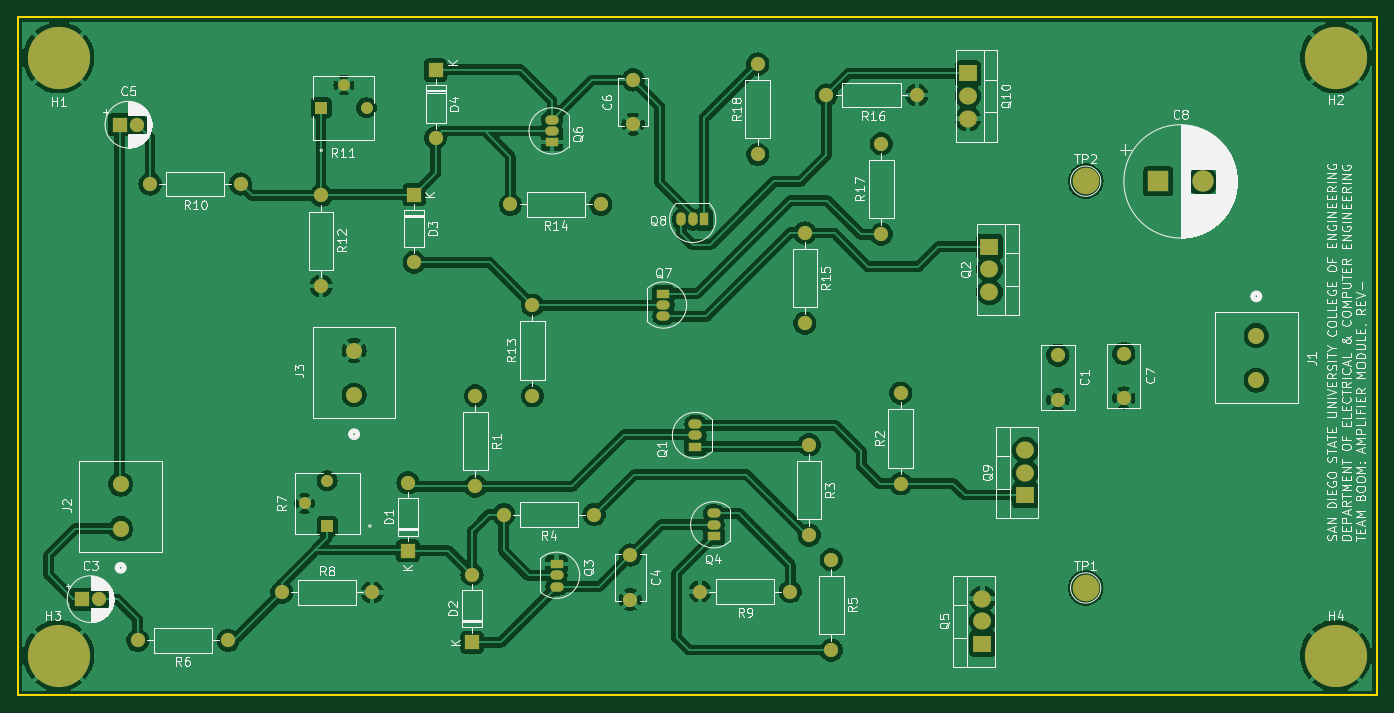
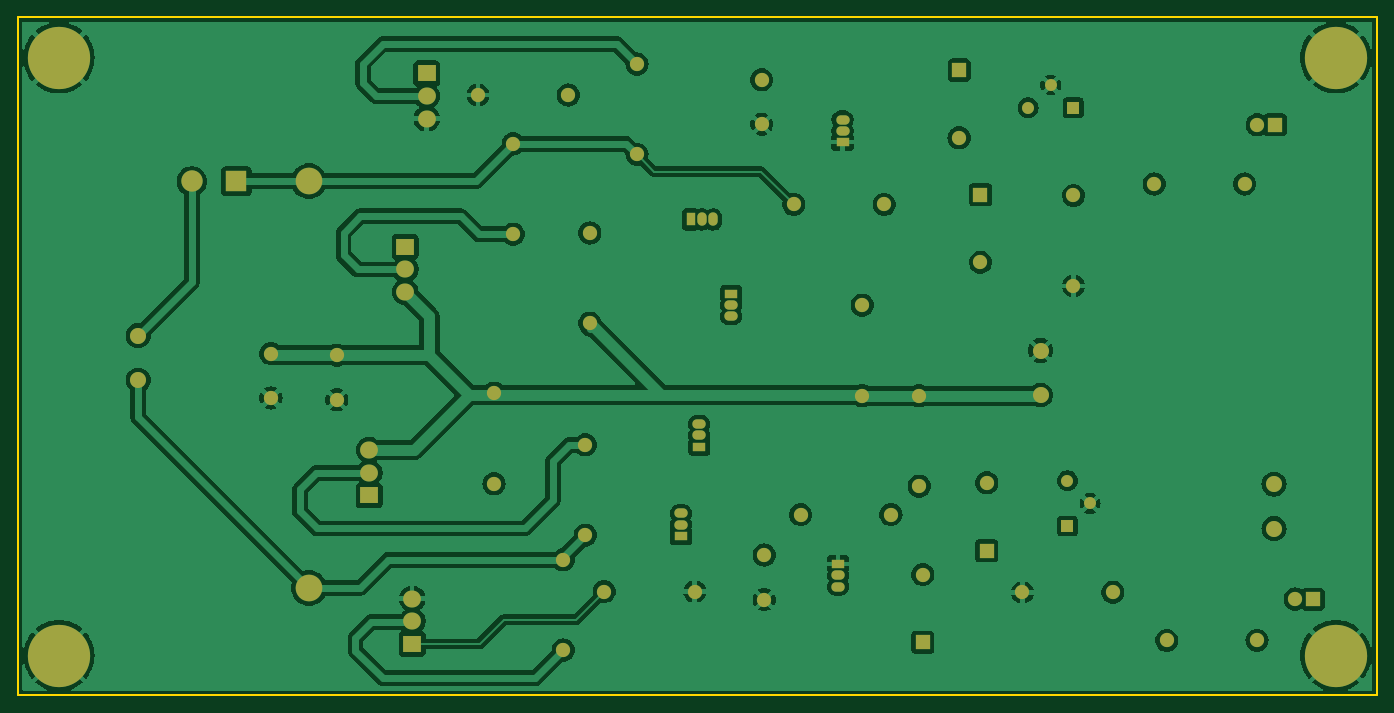
Circuit board: 7 layer files. Board 152.7 x 76.2 mm.
- bottom_copper: Dorr_Amp_REV--B_Cu.gbr (170854 bytes)
- bottom_mask: Dorr_Amp_REV--B_Mask.gbr (4631 bytes)
- outline: Dorr_Amp_REV--Edge_Cuts.gbr (607 bytes)
- top_copper: Dorr_Amp_REV--F_Cu.gbr (183312 bytes)
- top_mask: Dorr_Amp_REV--F_Mask.gbr (4631 bytes)
- top_silk: Dorr_Amp_REV--F_Silkscreen.gbr (140425 bytes)
- drill: Dorr_Amp_REV--NPTH.drl (265 bytes)

=== bottom_copper: Dorr_Amp_REV--B_Cu.gbr (170854 bytes, source omitted) ===
=== bottom_mask: Dorr_Amp_REV--B_Mask.gbr ===
%TF.GenerationSoftware,KiCad,Pcbnew,8.0.1*%
%TF.CreationDate,2024-09-17T13:26:04-07:00*%
%TF.ProjectId,Dorr_Amp_REV-,446f7272-5f41-46d7-905f-5245562d2e6b,-*%
%TF.SameCoordinates,Original*%
%TF.FileFunction,Soldermask,Bot*%
%TF.FilePolarity,Negative*%
%FSLAX46Y46*%
G04 Gerber Fmt 4.6, Leading zero omitted, Abs format (unit mm)*
G04 Created by KiCad (PCBNEW 8.0.1) date 2024-09-17 13:26:04*
%MOMM*%
%LPD*%
G01*
G04 APERTURE LIST*
%ADD10R,1.050000X1.500000*%
%ADD11O,1.050000X1.500000*%
%ADD12C,1.600000*%
%ADD13O,1.600000X1.600000*%
%ADD14C,3.000000*%
%ADD15C,7.000000*%
%ADD16C,1.803400*%
%ADD17R,1.600000X1.600000*%
%ADD18R,2.000000X1.905000*%
%ADD19O,2.000000X1.905000*%
%ADD20R,1.346200X1.346200*%
%ADD21C,1.346200*%
%ADD22R,1.500000X1.050000*%
%ADD23O,1.500000X1.050000*%
%ADD24R,2.400000X2.400000*%
%ADD25C,2.400000*%
G04 APERTURE END LIST*
D10*
%TO.C,Q8*%
X115570000Y-85344000D03*
D11*
X114300000Y-85344000D03*
X113030000Y-85344000D03*
%TD*%
D12*
%TO.C,R8*%
X68120000Y-127265000D03*
D13*
X78280000Y-127265000D03*
%TD*%
D12*
%TO.C,R14*%
X103980000Y-83665000D03*
D13*
X93820000Y-83665000D03*
%TD*%
D14*
%TO.C,TP1*%
X158465800Y-126764800D03*
%TD*%
D12*
%TO.C,R12*%
X72542400Y-82651600D03*
D13*
X72542400Y-92811600D03*
%TD*%
D12*
%TO.C,C1*%
X155346400Y-100598001D03*
X155346400Y-105598001D03*
%TD*%
D15*
%TO.C,H1*%
X43053000Y-67183000D03*
%TD*%
%TO.C,H3*%
X43053000Y-134366000D03*
%TD*%
D12*
%TO.C,R15*%
X126900000Y-86865000D03*
D13*
X126900000Y-97025000D03*
%TD*%
D16*
%TO.C,J3*%
X76250800Y-105079800D03*
X76250800Y-100079800D03*
%TD*%
D15*
%TO.C,H4*%
X186563000Y-134366000D03*
%TD*%
%TO.C,H2*%
X186563000Y-67183000D03*
%TD*%
D12*
%TO.C,R3*%
X127400000Y-110685000D03*
D13*
X127400000Y-120845000D03*
%TD*%
D17*
%TO.C,C3*%
X45625000Y-128016000D03*
D12*
X47625000Y-128016000D03*
%TD*%
D18*
%TO.C,Q9*%
X151700000Y-116345000D03*
D19*
X151700000Y-113805000D03*
X151700000Y-111265000D03*
%TD*%
D20*
%TO.C,R11*%
X72560000Y-72782400D03*
D21*
X75100000Y-70242400D03*
X77640000Y-72782400D03*
%TD*%
D12*
%TO.C,R2*%
X137668000Y-115036600D03*
D13*
X137668000Y-104876600D03*
%TD*%
D17*
%TO.C,C5*%
X49880800Y-74694800D03*
D12*
X51880800Y-74694800D03*
%TD*%
D22*
%TO.C,Q6*%
X98500000Y-76665000D03*
D23*
X98500000Y-75395000D03*
X98500000Y-74125000D03*
%TD*%
D17*
%TO.C,D3*%
X83000000Y-82555000D03*
D13*
X83000000Y-90175000D03*
%TD*%
D12*
%TO.C,C6*%
X107600000Y-69665000D03*
X107600000Y-74665000D03*
%TD*%
%TO.C,R10*%
X63480000Y-81365000D03*
D13*
X53320000Y-81365000D03*
%TD*%
D18*
%TO.C,Q5*%
X146862800Y-133045200D03*
D19*
X146862800Y-130505200D03*
X146862800Y-127965200D03*
%TD*%
D12*
%TO.C,C4*%
X107300000Y-123065000D03*
X107300000Y-128065000D03*
%TD*%
%TO.C,R6*%
X62080000Y-132665000D03*
D13*
X51920000Y-132665000D03*
%TD*%
D18*
%TO.C,Q10*%
X145237200Y-68935600D03*
D19*
X145237200Y-71475600D03*
X145237200Y-74015600D03*
%TD*%
D12*
%TO.C,C7*%
X162745600Y-100418201D03*
X162745600Y-105418201D03*
%TD*%
%TO.C,R16*%
X129320000Y-71365000D03*
D13*
X139480000Y-71365000D03*
%TD*%
D17*
%TO.C,D1*%
X82300000Y-122575000D03*
D13*
X82300000Y-114955000D03*
%TD*%
D12*
%TO.C,R9*%
X125280000Y-127165000D03*
D13*
X115120000Y-127165000D03*
%TD*%
D16*
%TO.C,J1*%
X177647599Y-98401500D03*
X177647599Y-103401500D03*
%TD*%
D12*
%TO.C,R18*%
X121600000Y-78045000D03*
D13*
X121600000Y-67885000D03*
%TD*%
D20*
%TO.C,R7*%
X73217400Y-119805000D03*
D21*
X70677400Y-117265000D03*
X73217400Y-114725000D03*
%TD*%
D22*
%TO.C,Q1*%
X114609200Y-110896400D03*
D23*
X114609200Y-109626400D03*
X114609200Y-108356400D03*
%TD*%
D12*
%TO.C,R17*%
X135509000Y-87020400D03*
D13*
X135509000Y-76860400D03*
%TD*%
D14*
%TO.C,TP2*%
X158465800Y-81044800D03*
%TD*%
D12*
%TO.C,R1*%
X89885800Y-105174800D03*
D13*
X89885800Y-115334800D03*
%TD*%
D22*
%TO.C,Q7*%
X111019000Y-93700600D03*
D23*
X111019000Y-94970600D03*
X111019000Y-96240600D03*
%TD*%
D16*
%TO.C,J2*%
X50007800Y-120096400D03*
X50007800Y-115096400D03*
%TD*%
D17*
%TO.C,D4*%
X85400000Y-68555000D03*
D13*
X85400000Y-76175000D03*
%TD*%
D22*
%TO.C,Q3*%
X99000000Y-124065000D03*
D23*
X99000000Y-125335000D03*
X99000000Y-126605000D03*
%TD*%
D24*
%TO.C,C8*%
X166626041Y-81065000D03*
D25*
X171626041Y-81065000D03*
%TD*%
D23*
%TO.C,Q4*%
X116660000Y-118395000D03*
X116660000Y-119665000D03*
D22*
X116660000Y-120935000D03*
%TD*%
D12*
%TO.C,R13*%
X96291400Y-105156000D03*
D13*
X96291400Y-94996000D03*
%TD*%
D12*
%TO.C,R5*%
X129890800Y-123589800D03*
D13*
X129890800Y-133749800D03*
%TD*%
D12*
%TO.C,R4*%
X103220800Y-118509800D03*
D13*
X93060800Y-118509800D03*
%TD*%
D17*
%TO.C,D2*%
X89500000Y-132875000D03*
D13*
X89500000Y-125255000D03*
%TD*%
D18*
%TO.C,Q2*%
X147655000Y-88425000D03*
D19*
X147655000Y-90965000D03*
X147655000Y-93505000D03*
%TD*%
M02*

=== outline: Dorr_Amp_REV--Edge_Cuts.gbr ===
%TF.GenerationSoftware,KiCad,Pcbnew,8.0.1*%
%TF.CreationDate,2024-09-17T13:26:04-07:00*%
%TF.ProjectId,Dorr_Amp_REV-,446f7272-5f41-46d7-905f-5245562d2e6b,-*%
%TF.SameCoordinates,Original*%
%TF.FileFunction,Profile,NP*%
%FSLAX46Y46*%
G04 Gerber Fmt 4.6, Leading zero omitted, Abs format (unit mm)*
G04 Created by KiCad (PCBNEW 8.0.1) date 2024-09-17 13:26:04*
%MOMM*%
%LPD*%
G01*
G04 APERTURE LIST*
%TA.AperFunction,Profile*%
%ADD10C,0.200000*%
%TD*%
G04 APERTURE END LIST*
D10*
X38450800Y-62629800D02*
X191180800Y-62629800D01*
X191180800Y-138829800D01*
X38450800Y-138829800D01*
X38450800Y-62629800D01*
M02*

=== top_copper: Dorr_Amp_REV--F_Cu.gbr (183312 bytes, source omitted) ===
=== top_mask: Dorr_Amp_REV--F_Mask.gbr ===
%TF.GenerationSoftware,KiCad,Pcbnew,8.0.1*%
%TF.CreationDate,2024-09-17T13:26:04-07:00*%
%TF.ProjectId,Dorr_Amp_REV-,446f7272-5f41-46d7-905f-5245562d2e6b,-*%
%TF.SameCoordinates,Original*%
%TF.FileFunction,Soldermask,Top*%
%TF.FilePolarity,Negative*%
%FSLAX46Y46*%
G04 Gerber Fmt 4.6, Leading zero omitted, Abs format (unit mm)*
G04 Created by KiCad (PCBNEW 8.0.1) date 2024-09-17 13:26:04*
%MOMM*%
%LPD*%
G01*
G04 APERTURE LIST*
%ADD10R,1.050000X1.500000*%
%ADD11O,1.050000X1.500000*%
%ADD12C,1.600000*%
%ADD13O,1.600000X1.600000*%
%ADD14C,3.000000*%
%ADD15C,7.000000*%
%ADD16C,1.803400*%
%ADD17R,1.600000X1.600000*%
%ADD18R,2.000000X1.905000*%
%ADD19O,2.000000X1.905000*%
%ADD20R,1.346200X1.346200*%
%ADD21C,1.346200*%
%ADD22R,1.500000X1.050000*%
%ADD23O,1.500000X1.050000*%
%ADD24R,2.400000X2.400000*%
%ADD25C,2.400000*%
G04 APERTURE END LIST*
D10*
%TO.C,Q8*%
X115570000Y-85344000D03*
D11*
X114300000Y-85344000D03*
X113030000Y-85344000D03*
%TD*%
D12*
%TO.C,R8*%
X68120000Y-127265000D03*
D13*
X78280000Y-127265000D03*
%TD*%
D12*
%TO.C,R14*%
X103980000Y-83665000D03*
D13*
X93820000Y-83665000D03*
%TD*%
D14*
%TO.C,TP1*%
X158465800Y-126764800D03*
%TD*%
D12*
%TO.C,R12*%
X72542400Y-82651600D03*
D13*
X72542400Y-92811600D03*
%TD*%
D12*
%TO.C,C1*%
X155346400Y-100598001D03*
X155346400Y-105598001D03*
%TD*%
D15*
%TO.C,H1*%
X43053000Y-67183000D03*
%TD*%
%TO.C,H3*%
X43053000Y-134366000D03*
%TD*%
D12*
%TO.C,R15*%
X126900000Y-86865000D03*
D13*
X126900000Y-97025000D03*
%TD*%
D16*
%TO.C,J3*%
X76250800Y-105079800D03*
X76250800Y-100079800D03*
%TD*%
D15*
%TO.C,H4*%
X186563000Y-134366000D03*
%TD*%
%TO.C,H2*%
X186563000Y-67183000D03*
%TD*%
D12*
%TO.C,R3*%
X127400000Y-110685000D03*
D13*
X127400000Y-120845000D03*
%TD*%
D17*
%TO.C,C3*%
X45625000Y-128016000D03*
D12*
X47625000Y-128016000D03*
%TD*%
D18*
%TO.C,Q9*%
X151700000Y-116345000D03*
D19*
X151700000Y-113805000D03*
X151700000Y-111265000D03*
%TD*%
D20*
%TO.C,R11*%
X72560000Y-72782400D03*
D21*
X75100000Y-70242400D03*
X77640000Y-72782400D03*
%TD*%
D12*
%TO.C,R2*%
X137668000Y-115036600D03*
D13*
X137668000Y-104876600D03*
%TD*%
D17*
%TO.C,C5*%
X49880800Y-74694800D03*
D12*
X51880800Y-74694800D03*
%TD*%
D22*
%TO.C,Q6*%
X98500000Y-76665000D03*
D23*
X98500000Y-75395000D03*
X98500000Y-74125000D03*
%TD*%
D17*
%TO.C,D3*%
X83000000Y-82555000D03*
D13*
X83000000Y-90175000D03*
%TD*%
D12*
%TO.C,C6*%
X107600000Y-69665000D03*
X107600000Y-74665000D03*
%TD*%
%TO.C,R10*%
X63480000Y-81365000D03*
D13*
X53320000Y-81365000D03*
%TD*%
D18*
%TO.C,Q5*%
X146862800Y-133045200D03*
D19*
X146862800Y-130505200D03*
X146862800Y-127965200D03*
%TD*%
D12*
%TO.C,C4*%
X107300000Y-123065000D03*
X107300000Y-128065000D03*
%TD*%
%TO.C,R6*%
X62080000Y-132665000D03*
D13*
X51920000Y-132665000D03*
%TD*%
D18*
%TO.C,Q10*%
X145237200Y-68935600D03*
D19*
X145237200Y-71475600D03*
X145237200Y-74015600D03*
%TD*%
D12*
%TO.C,C7*%
X162745600Y-100418201D03*
X162745600Y-105418201D03*
%TD*%
%TO.C,R16*%
X129320000Y-71365000D03*
D13*
X139480000Y-71365000D03*
%TD*%
D17*
%TO.C,D1*%
X82300000Y-122575000D03*
D13*
X82300000Y-114955000D03*
%TD*%
D12*
%TO.C,R9*%
X125280000Y-127165000D03*
D13*
X115120000Y-127165000D03*
%TD*%
D16*
%TO.C,J1*%
X177647599Y-98401500D03*
X177647599Y-103401500D03*
%TD*%
D12*
%TO.C,R18*%
X121600000Y-78045000D03*
D13*
X121600000Y-67885000D03*
%TD*%
D20*
%TO.C,R7*%
X73217400Y-119805000D03*
D21*
X70677400Y-117265000D03*
X73217400Y-114725000D03*
%TD*%
D22*
%TO.C,Q1*%
X114609200Y-110896400D03*
D23*
X114609200Y-109626400D03*
X114609200Y-108356400D03*
%TD*%
D12*
%TO.C,R17*%
X135509000Y-87020400D03*
D13*
X135509000Y-76860400D03*
%TD*%
D14*
%TO.C,TP2*%
X158465800Y-81044800D03*
%TD*%
D12*
%TO.C,R1*%
X89885800Y-105174800D03*
D13*
X89885800Y-115334800D03*
%TD*%
D22*
%TO.C,Q7*%
X111019000Y-93700600D03*
D23*
X111019000Y-94970600D03*
X111019000Y-96240600D03*
%TD*%
D16*
%TO.C,J2*%
X50007800Y-120096400D03*
X50007800Y-115096400D03*
%TD*%
D17*
%TO.C,D4*%
X85400000Y-68555000D03*
D13*
X85400000Y-76175000D03*
%TD*%
D22*
%TO.C,Q3*%
X99000000Y-124065000D03*
D23*
X99000000Y-125335000D03*
X99000000Y-126605000D03*
%TD*%
D24*
%TO.C,C8*%
X166626041Y-81065000D03*
D25*
X171626041Y-81065000D03*
%TD*%
D23*
%TO.C,Q4*%
X116660000Y-118395000D03*
X116660000Y-119665000D03*
D22*
X116660000Y-120935000D03*
%TD*%
D12*
%TO.C,R13*%
X96291400Y-105156000D03*
D13*
X96291400Y-94996000D03*
%TD*%
D12*
%TO.C,R5*%
X129890800Y-123589800D03*
D13*
X129890800Y-133749800D03*
%TD*%
D12*
%TO.C,R4*%
X103220800Y-118509800D03*
D13*
X93060800Y-118509800D03*
%TD*%
D17*
%TO.C,D2*%
X89500000Y-132875000D03*
D13*
X89500000Y-125255000D03*
%TD*%
D18*
%TO.C,Q2*%
X147655000Y-88425000D03*
D19*
X147655000Y-90965000D03*
X147655000Y-93505000D03*
%TD*%
M02*

=== top_silk: Dorr_Amp_REV--F_Silkscreen.gbr (140425 bytes, source omitted) ===
=== drill: Dorr_Amp_REV--NPTH.drl ===
M48
; DRILL file {KiCad 8.0.1} date 2024-09-17T13:25:49-0700
; FORMAT={-:-/ absolute / inch / decimal}
; #@! TF.CreationDate,2024-09-17T13:25:49-07:00
; #@! TF.GenerationSoftware,Kicad,Pcbnew,8.0.1
; #@! TF.FileFunction,NonPlated,1,2,NPTH
FMAT,2
INCH
%
G90
G05
M30
